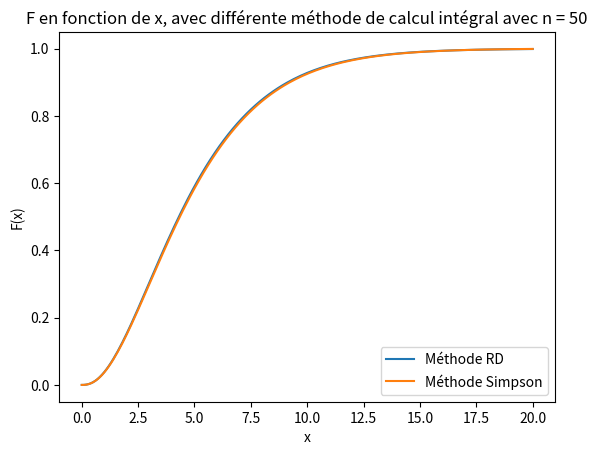

Write the Python code that produced this figure.
import numpy as np
from math import *

import matplotlib.pyplot as plt


def method_S(f, a, b, n):
    h = (b-a)/n
    x = np.linspace(a, b-h, n)
    Sx = sum(f(x[1:]))
    Sm = sum(f(x+h/2))
    A = f(a) + f(b) + 2*Sx + 4*Sm
    return h*A/6


def method_RD(f, a, b, n):
    h = (b-a)/n
    x = np.linspace(a+h,b,n)
    S = sum(f(x))
    return h*S

def f(t):
    return t**(3/2)*np.exp(-t/2)

def F(x):
    return (1/(3*sqrt(2*pi))*method_RD(f, 0, x, n))

def F1(x):
    return (1/(3*sqrt(2*pi))*method_S(f, 0, x, n))







liste_y = []
liste_x = []
liste_y1 = []
liste_x1 = []

for x in np.arange(0,20.1,0.1):
    n=50
    liste_y.append(F(x))
    liste_x.append(x)
    liste_y1.append(F1(x))
    liste_x1.append(x)


print(liste_y[-1])
print(liste_y1[-1])
    
plt.plot(liste_x, liste_y)
plt.plot(liste_x1, liste_y1)
plt.xlabel("x")
plt.ylabel("F(x)")
plt.legend(["Méthode RD", "Méthode Simpson"], loc ="lower right")
plt.title('F en fonction de x, avec différente méthode de calcul intégral avec n = 50')
plt.show()

